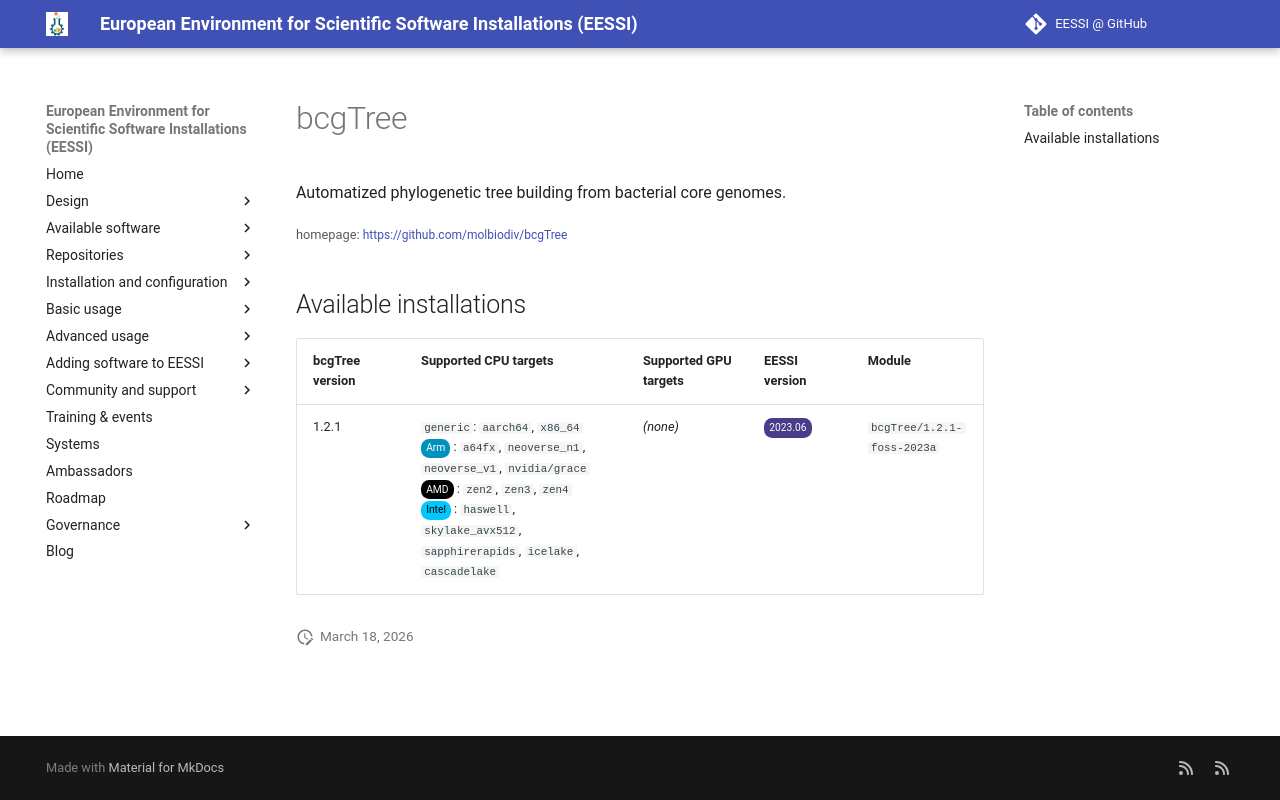

repository: EESSI/docs · page: available_software/detail/bcgTree/index.html · generator: mkdocs

---
json_ld:
  '@context': https://schema.org
  '@type': SoftwareApplication
  applicationCategory: DeveloperApplication
  description: Automatized phylogenetic tree building from bacterial core genomes.
  license: Not confirmed
  name: bcgTree
  offers:
    '@type': Offer
    price: 0
  operatingSystem: LINUX
  review:
    '@type': Review
    author:
      '@type': Organization
      name: EESSI
    reviewBody: Application has been successfully made available on all architectures
      supported by EESSI
    reviewRating:
      '@type': Rating
      ratingValue: 5
  softwareRequirements: See https://www.eessi.io/docs/ for how to make EESSI available
    on your system
  softwareVersion: '[''1.2.1'']'
  url: https://github.com/molbiodiv/bcgTree
---
# bcgTree


Automatized phylogenetic tree building from bacterial core genomes.

<small>homepage: </small><span class="software-link">[https://github.com/molbiodiv/bcgTree](https://github.com/molbiodiv/bcgTree)</span>

## Available installations


|bcgTree version|Supported CPU targets|Supported GPU targets|EESSI version|Module|
| --- | --- | --- | --- | --- |
|1.2.1|`generic`: `aarch64`, `x86_64`<br/><span class="software-cpu-arm">Arm</span>: `a64fx`, `neoverse_n1`, `neoverse_v1`, `nvidia/grace`<br/><span class="software-cpu-amd">AMD</span>: `zen2`, `zen3`, `zen4`<br/><span class="software-cpu-intel">Intel</span>: `haswell`, `skylake_avx512`, `sapphirerapids`, `icelake`, `cascadelake`<br/>|*(none)*|<span class="software-eessi-version-202306">2023.06</span>|`bcgTree/1.2.1-foss-2023a`|
